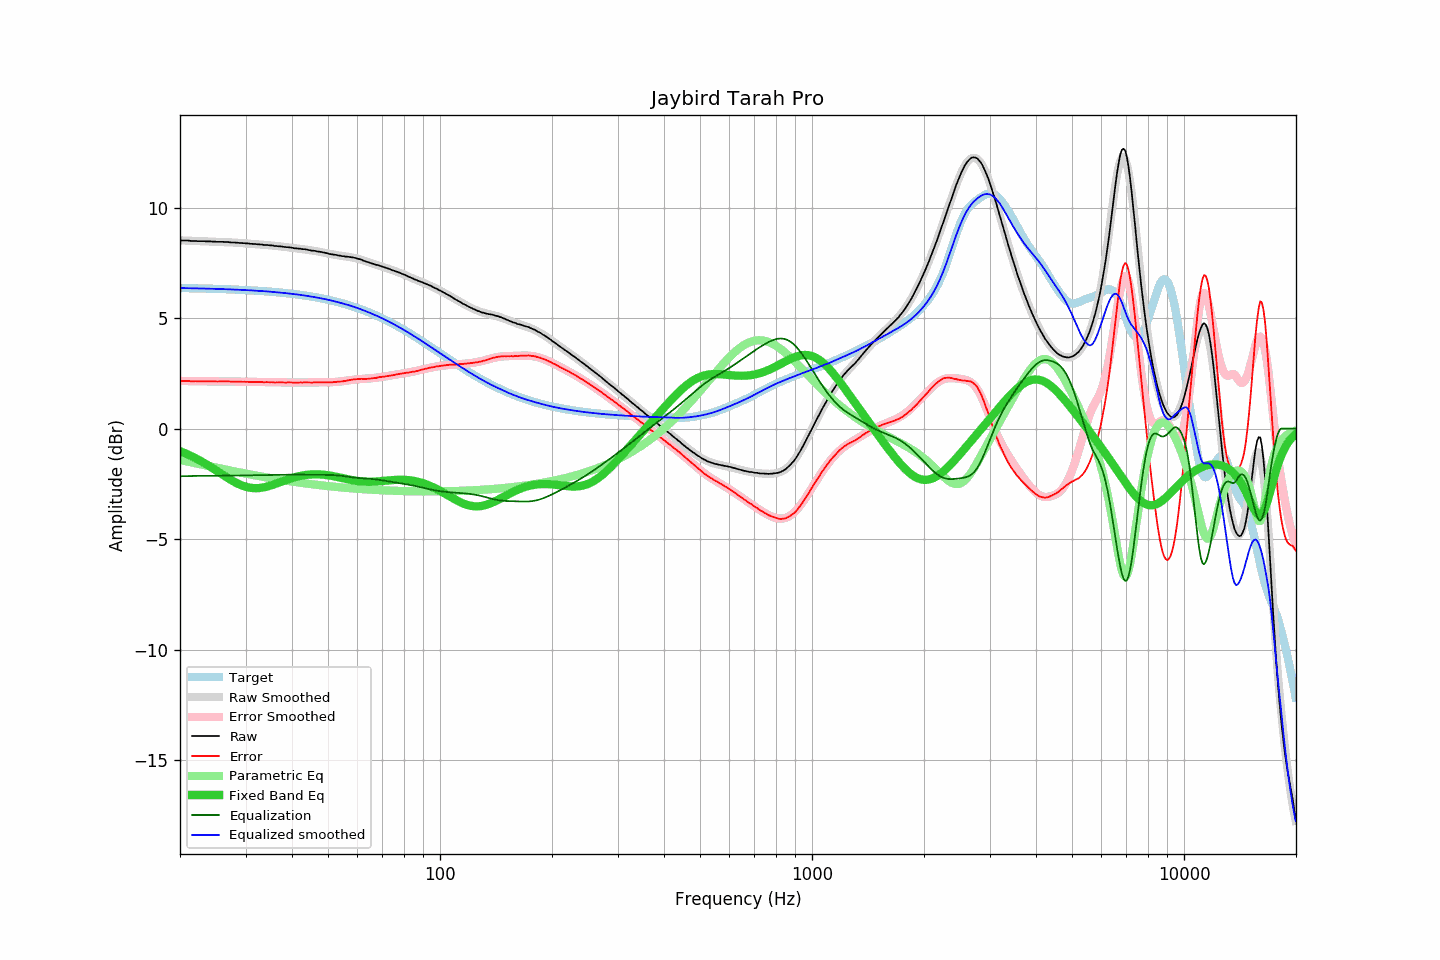

The data file committed next to this chart (first rows):
frequency, raw, error, smoothed, error_smoothed, equalization, parametric_eq, equalized_raw, equalized_smoothed, target
20.00, 8.52, 2.16, 8.52, 2.16, -2.16, -1.02, 6.36, 6.36, 6.36
20.20, 8.51, 2.15, 8.51, 2.16, -2.16, -1.05, 6.35, 6.36, 6.36
20.40, 8.51, 2.15, 8.51, 2.15, -2.15, -1.08, 6.35, 6.36, 6.36
20.61, 8.51, 2.15, 8.51, 2.15, -2.15, -1.11, 6.36, 6.35, 6.36
20.81, 8.51, 2.15, 8.50, 2.15, -2.15, -1.14, 6.36, 6.35, 6.35
21.02, 8.51, 2.16, 8.50, 2.15, -2.15, -1.17, 6.36, 6.35, 6.35
21.23, 8.50, 2.15, 8.50, 2.15, -2.15, -1.21, 6.35, 6.35, 6.35
21.44, 8.49, 2.14, 8.49, 2.15, -2.15, -1.24, 6.34, 6.35, 6.35
21.66, 8.49, 2.14, 8.49, 2.14, -2.14, -1.28, 6.34, 6.35, 6.35
21.87, 8.49, 2.14, 8.49, 2.14, -2.14, -1.31, 6.35, 6.35, 6.35
22.09, 8.49, 2.14, 8.49, 2.14, -2.14, -1.35, 6.35, 6.34, 6.34
22.31, 8.48, 2.14, 8.48, 2.14, -2.14, -1.39, 6.34, 6.34, 6.34
22.54, 8.48, 2.14, 8.48, 2.14, -2.14, -1.43, 6.34, 6.34, 6.34
22.76, 8.48, 2.14, 8.48, 2.14, -2.14, -1.47, 6.34, 6.34, 6.34
22.99, 8.48, 2.14, 8.48, 2.14, -2.14, -1.51, 6.34, 6.34, 6.34
23.22, 8.48, 2.14, 8.47, 2.14, -2.14, -1.56, 6.34, 6.33, 6.34
23.45, 8.47, 2.13, 8.47, 2.14, -2.14, -1.60, 6.33, 6.33, 6.33
23.69, 8.47, 2.14, 8.47, 2.14, -2.14, -1.64, 6.33, 6.33, 6.33
23.92, 8.47, 2.14, 8.47, 2.14, -2.14, -1.69, 6.33, 6.33, 6.33
24.16, 8.47, 2.14, 8.46, 2.14, -2.14, -1.73, 6.33, 6.33, 6.33
24.40, 8.46, 2.13, 8.46, 2.14, -2.14, -1.78, 6.32, 6.33, 6.33
24.65, 8.46, 2.13, 8.46, 2.14, -2.14, -1.83, 6.32, 6.32, 6.32
24.89, 8.46, 2.14, 8.46, 2.14, -2.14, -1.87, 6.32, 6.32, 6.32
25.14, 8.45, 2.13, 8.45, 2.14, -2.14, -1.92, 6.31, 6.32, 6.32
25.39, 8.45, 2.13, 8.45, 2.14, -2.14, -1.97, 6.31, 6.32, 6.32
25.65, 8.45, 2.13, 8.45, 2.13, -2.13, -2.02, 6.31, 6.31, 6.31
25.91, 8.45, 2.14, 8.45, 2.13, -2.13, -2.06, 6.31, 6.31, 6.31
26.16, 8.45, 2.14, 8.44, 2.13, -2.13, -2.11, 6.31, 6.31, 6.31
26.43, 8.44, 2.13, 8.44, 2.13, -2.13, -2.16, 6.31, 6.31, 6.31
26.69, 8.44, 2.13, 8.44, 2.13, -2.13, -2.21, 6.31, 6.30, 6.30
26.96, 8.44, 2.14, 8.43, 2.13, -2.13, -2.25, 6.31, 6.30, 6.30
27.23, 8.43, 2.13, 8.43, 2.13, -2.13, -2.30, 6.30, 6.30, 6.30
27.50, 8.42, 2.12, 8.42, 2.13, -2.13, -2.34, 6.29, 6.30, 6.30
27.77, 8.42, 2.13, 8.42, 2.13, -2.13, -2.38, 6.29, 6.29, 6.29
28.05, 8.42, 2.13, 8.42, 2.13, -2.13, -2.42, 6.29, 6.29, 6.29
28.33, 8.41, 2.12, 8.41, 2.12, -2.12, -2.46, 6.28, 6.29, 6.29
28.62, 8.41, 2.12, 8.41, 2.12, -2.12, -2.49, 6.29, 6.28, 6.28
28.90, 8.40, 2.12, 8.40, 2.12, -2.12, -2.53, 6.28, 6.28, 6.28
29.19, 8.40, 2.12, 8.40, 2.12, -2.12, -2.56, 6.28, 6.28, 6.28
29.48, 8.39, 2.12, 8.39, 2.12, -2.12, -2.59, 6.27, 6.27, 6.27
29.78, 8.39, 2.12, 8.38, 2.12, -2.12, -2.61, 6.27, 6.27, 6.27
30.08, 8.38, 2.11, 8.38, 2.11, -2.11, -2.63, 6.26, 6.27, 6.27
30.38, 8.38, 2.12, 8.37, 2.11, -2.11, -2.65, 6.27, 6.26, 6.26
30.68, 8.37, 2.11, 8.37, 2.11, -2.11, -2.67, 6.26, 6.26, 6.26
30.99, 8.36, 2.10, 8.36, 2.11, -2.11, -2.68, 6.25, 6.25, 6.25
31.30, 8.36, 2.11, 8.36, 2.11, -2.11, -2.69, 6.25, 6.25, 6.25
31.61, 8.35, 2.10, 8.35, 2.11, -2.11, -2.69, 6.24, 6.24, 6.25
31.93, 8.35, 2.11, 8.35, 2.11, -2.11, -2.70, 6.24, 6.24, 6.24
32.24, 8.34, 2.10, 8.34, 2.10, -2.10, -2.70, 6.23, 6.24, 6.24
32.57, 8.34, 2.11, 8.33, 2.10, -2.10, -2.69, 6.23, 6.23, 6.23
32.89, 8.33, 2.10, 8.33, 2.10, -2.10, -2.68, 6.23, 6.23, 6.23
33.22, 8.33, 2.11, 8.32, 2.10, -2.10, -2.67, 6.23, 6.22, 6.22
33.55, 8.31, 2.09, 8.32, 2.10, -2.10, -2.66, 6.21, 6.22, 6.22
33.89, 8.31, 2.10, 8.31, 2.10, -2.10, -2.64, 6.21, 6.21, 6.21
34.23, 8.31, 2.10, 8.30, 2.10, -2.10, -2.63, 6.21, 6.21, 6.21
34.57, 8.30, 2.10, 8.30, 2.10, -2.10, -2.61, 6.20, 6.20, 6.20
34.92, 8.29, 2.09, 8.29, 2.10, -2.10, -2.58, 6.19, 6.19, 6.19
35.27, 8.29, 2.10, 8.28, 2.09, -2.09, -2.56, 6.19, 6.19, 6.19
35.62, 8.28, 2.10, 8.27, 2.09, -2.09, -2.54, 6.19, 6.18, 6.18
35.97, 8.26, 2.08, 8.27, 2.09, -2.09, -2.51, 6.17, 6.18, 6.18
... 635 more rows
